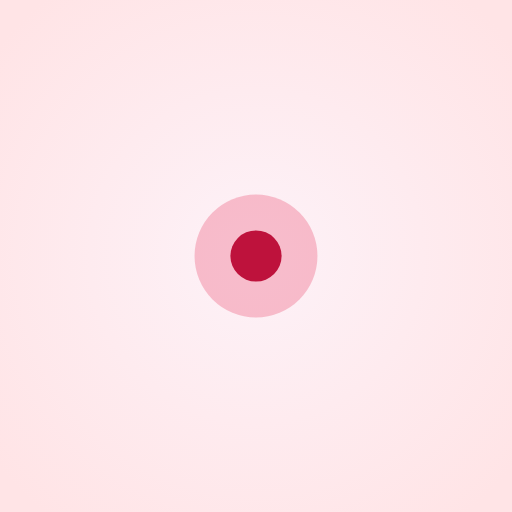
t = 0.00 s
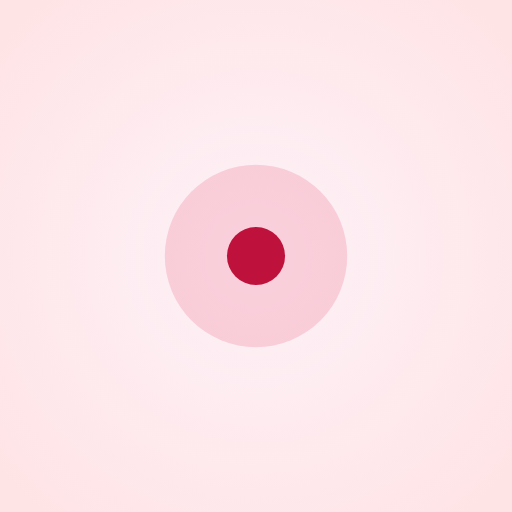
t = 0.53 s
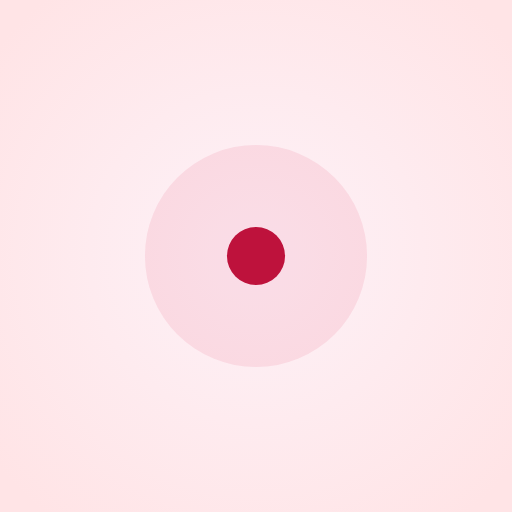
t = 0.88 s
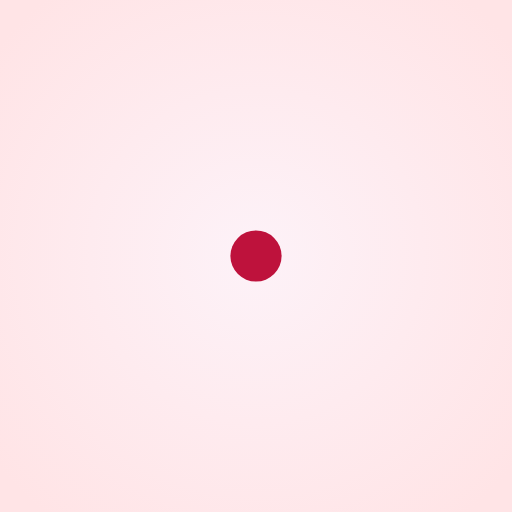
t = 1.40 s
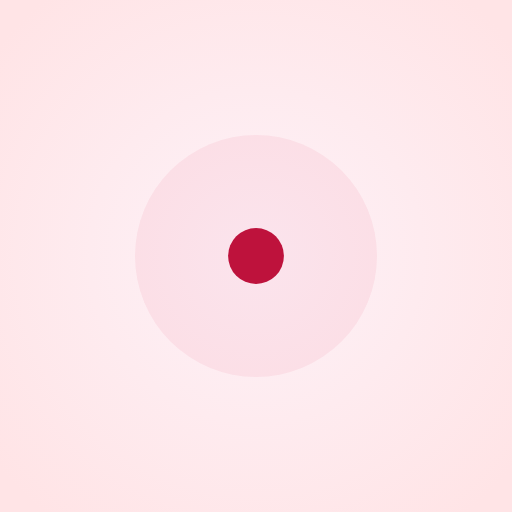
t = 1.75 s
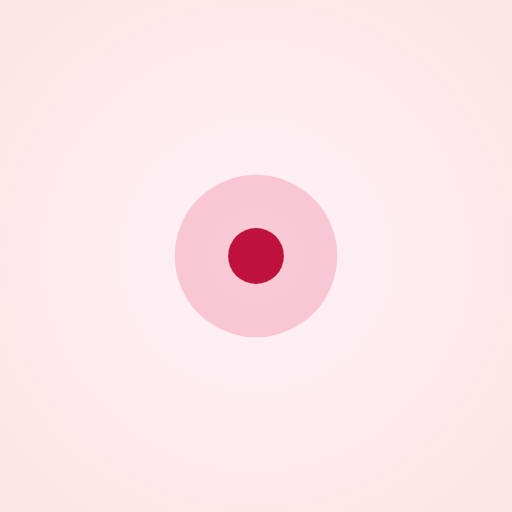
t = 2.45 s

The animated SVG that drew these frames (rendered in a browser with its animation timeline set to each time). Animation: 3 SMIL elements (animate=2,animateTransform=1); one cycle of 2.80 s, repeats indefinitely.

<svg xmlns="http://www.w3.org/2000/svg" width="400" height="400" viewBox="0 0 400 400">
  <defs>
    <radialGradient id="bg" cx="50%" cy="50%" r="65%">
      <stop offset="0%" stop-color="#fdf2f8" />
      <stop offset="100%" stop-color="#ffe4e6" />
    </radialGradient>
  </defs>

  <rect width="400" height="400" fill="url(#bg)" />

  <g transform="translate(200 200)">
    <circle r="48" fill="#e11d48" opacity="0.25">
      <animate attributeName="r" values="48;110;48" dur="2.8s" repeatCount="indefinite" />
      <animate attributeName="opacity" values="0.25;0;0.25" dur="2.8s" repeatCount="indefinite" />
    </circle>

    <circle r="20" fill="#be123c">
      <animateTransform
        attributeName="transform"
        type="scale"
        values="1;1.18;1"
        dur="1.4s"
        repeatCount="indefinite"
      />
    </circle>
  </g>
</svg>
